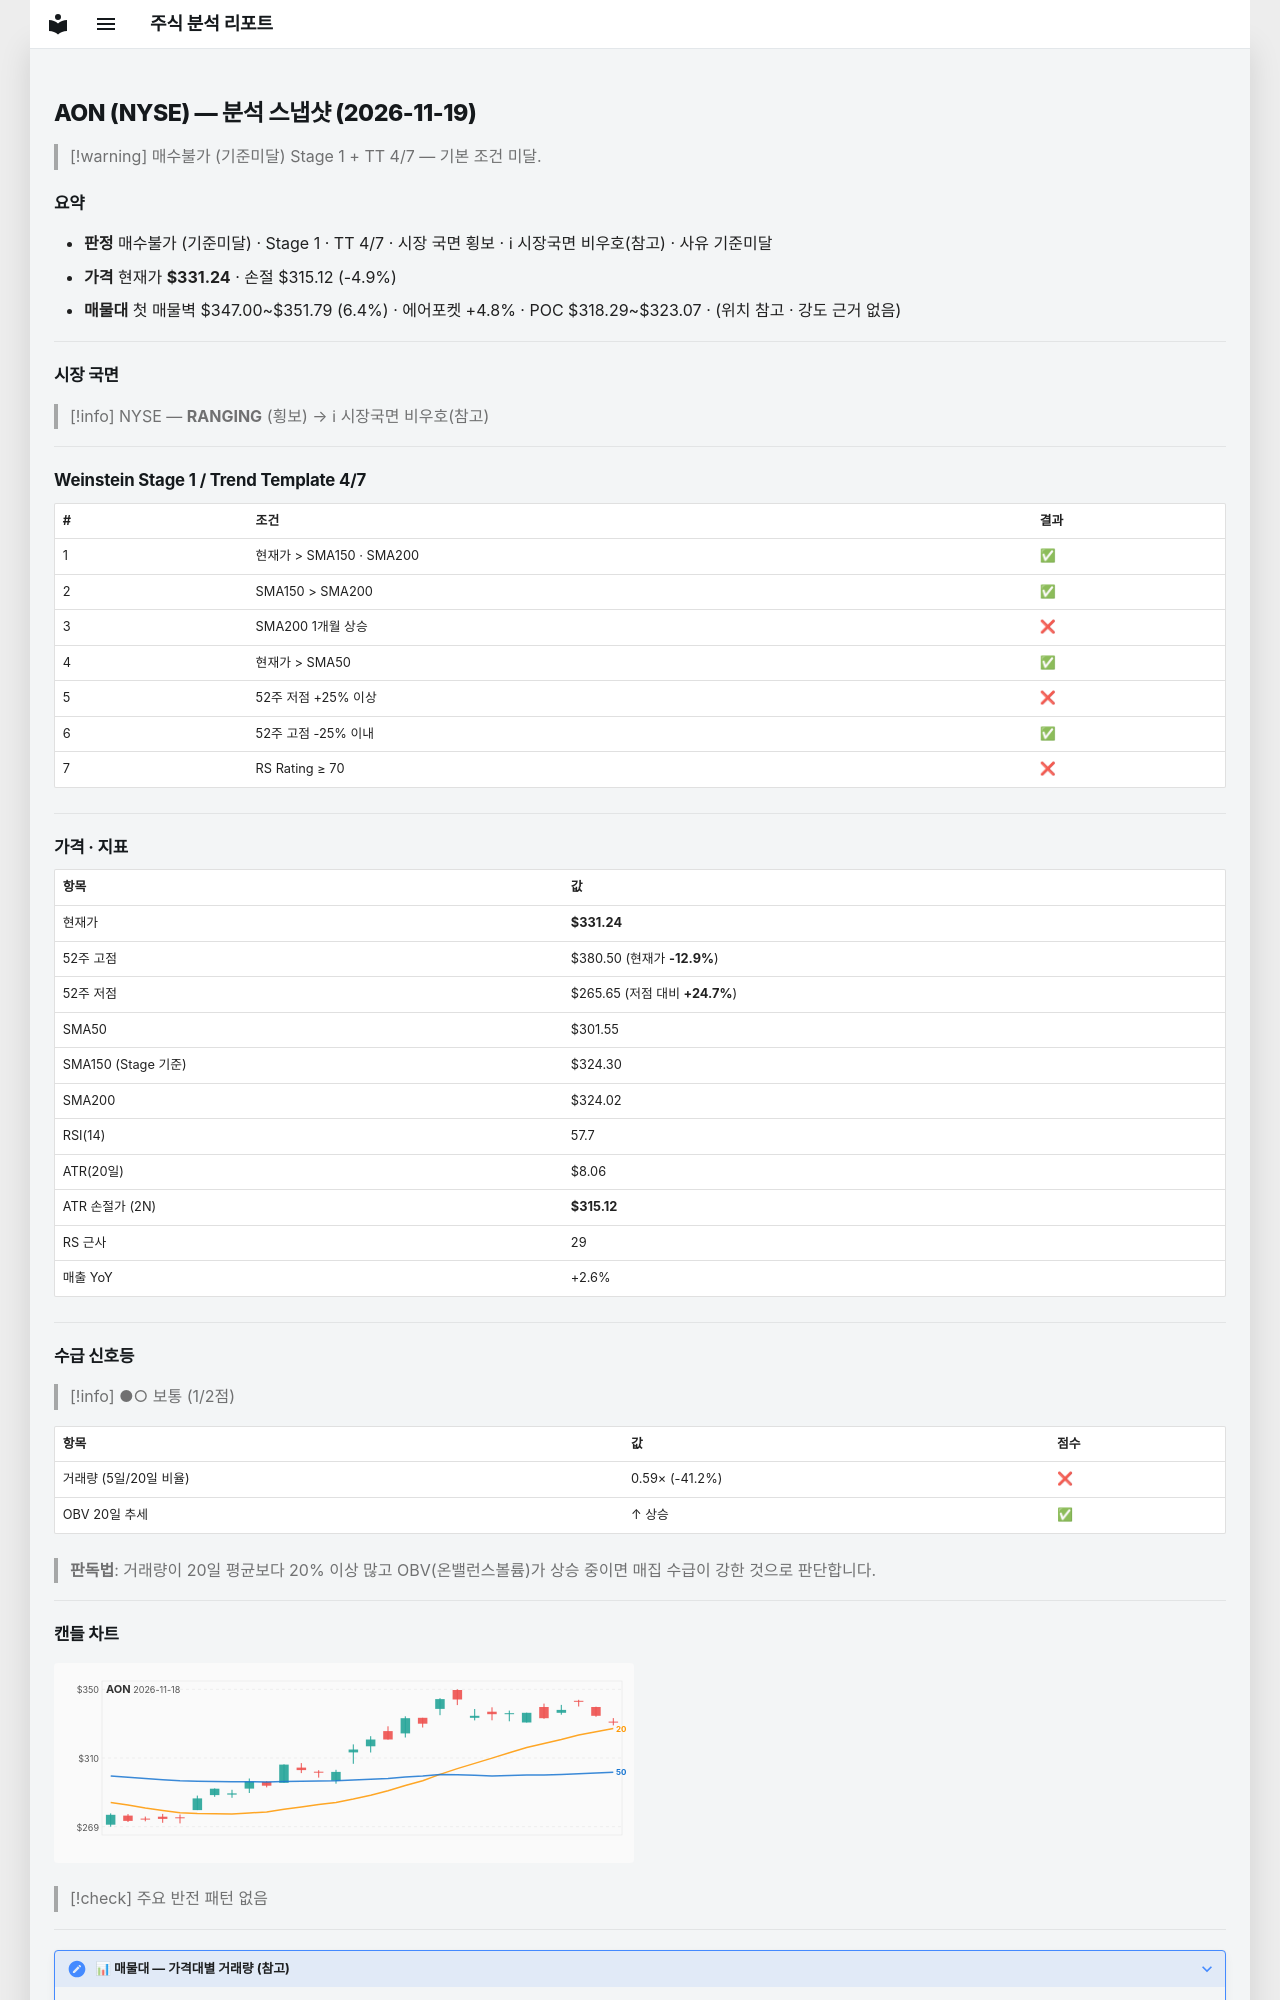

repository: soloandco/stock-reports · page: snapshots/AON-2026-11-19/index.html · generator: mkdocs

---
type: analysis-snapshot
title: AON 분석 스냅샷
ticker: AON
market: NYSE
created: 2026-11-19
updated: 2026-11-19
bar-date: 2026-11-18
verdict: 매수불가
verdict-reason: 기준미달
real-rr: 3.06
sma50-gap-pct: 9.8
weekly-position: 저항대아래
weekly-overhead-price: 380.50
weekly-overhead-pct: 14.9
stage: 1
trend-template-score: 4
tt-max: 7
ma-set: sma-50-150-200
price: 331.2449951171875
stop-price: 315.12319853406603
market-regime: RANGING
supply-demand-score: 1/2
supply-demand-label: 보통
status: tracking
tags:
  - stock-agent
  - watchlist
  - AON
  - analysis
related:
  - "[[analysis-template]]"
---

# AON (NYSE) — 분석 스냅샷 (2026-11-19)

> [!warning] 매수불가 (기준미달)
> Stage 1 + TT 4/7 — 기본 조건 미달.

## 요약

- **판정** 매수불가 (기준미달) · Stage 1 · TT 4/7 · 시장 국면 횡보 · ℹ 시장국면 비우호(참고) · 사유 기준미달
- **가격** 현재가 **$331.24** · 손절 $315.12 (-4.9%)
- **매물대** 첫 매물벽 $347.00~$351.79 (6.4%) · 에어포켓 +4.8% · POC $318.29~$323.07 · (위치 참고 · 강도 근거 없음)

---

## 시장 국면

> [!info] NYSE — **RANGING** (횡보) → ℹ 시장국면 비우호(참고)

---

## Weinstein Stage 1 / Trend Template 4/7

| # | 조건 | 결과 |
|---|------|------|
| 1 | 현재가 > SMA150 · SMA200 | ✅ |
| 2 | SMA150 > SMA200 | ✅ |
| 3 | SMA200 1개월 상승 | ❌ |
| 4 | 현재가 > SMA50 | ✅ |
| 5 | 52주 저점 +25% 이상 | ❌ |
| 6 | 52주 고점 -25% 이내 | ✅ |
| 7 | RS Rating ≥ 70 | ❌ |

---

## 가격 · 지표

| 항목 | 값 |
|------|---|
| 현재가 | **$331.24** |
| 52주 고점 | $380.50 (현재가 **-12.9%**) |
| 52주 저점 | $265.65 (저점 대비 **+24.7%**) |
| SMA50 | $301.55 |
| SMA150 (Stage 기준) | $324.30 |
| SMA200 | $324.02 |
| RSI(14) | 57.7 |
| ATR(20일) | $8.06 |
| ATR 손절가 (2N) | **$315.12** |
| RS 근사 | 29 |
| 매출 YoY | +2.6% |

---
## 수급 신호등

> [!info] ●○ 보통 (1/2점)

| 항목 | 값 | 점수 |
|------|------|------|
| 거래량 (5일/20일 비율) | 0.59× (-41.2%) | ❌ |
| OBV 20일 추세 | ↑ 상승 | ✅ |

> **판독법**: 거래량이 20일 평균보다 20% 이상 많고 OBV(온밸런스볼륨)가 상승 중이면 매집 수급이 강한 것으로 판단합니다.

---
